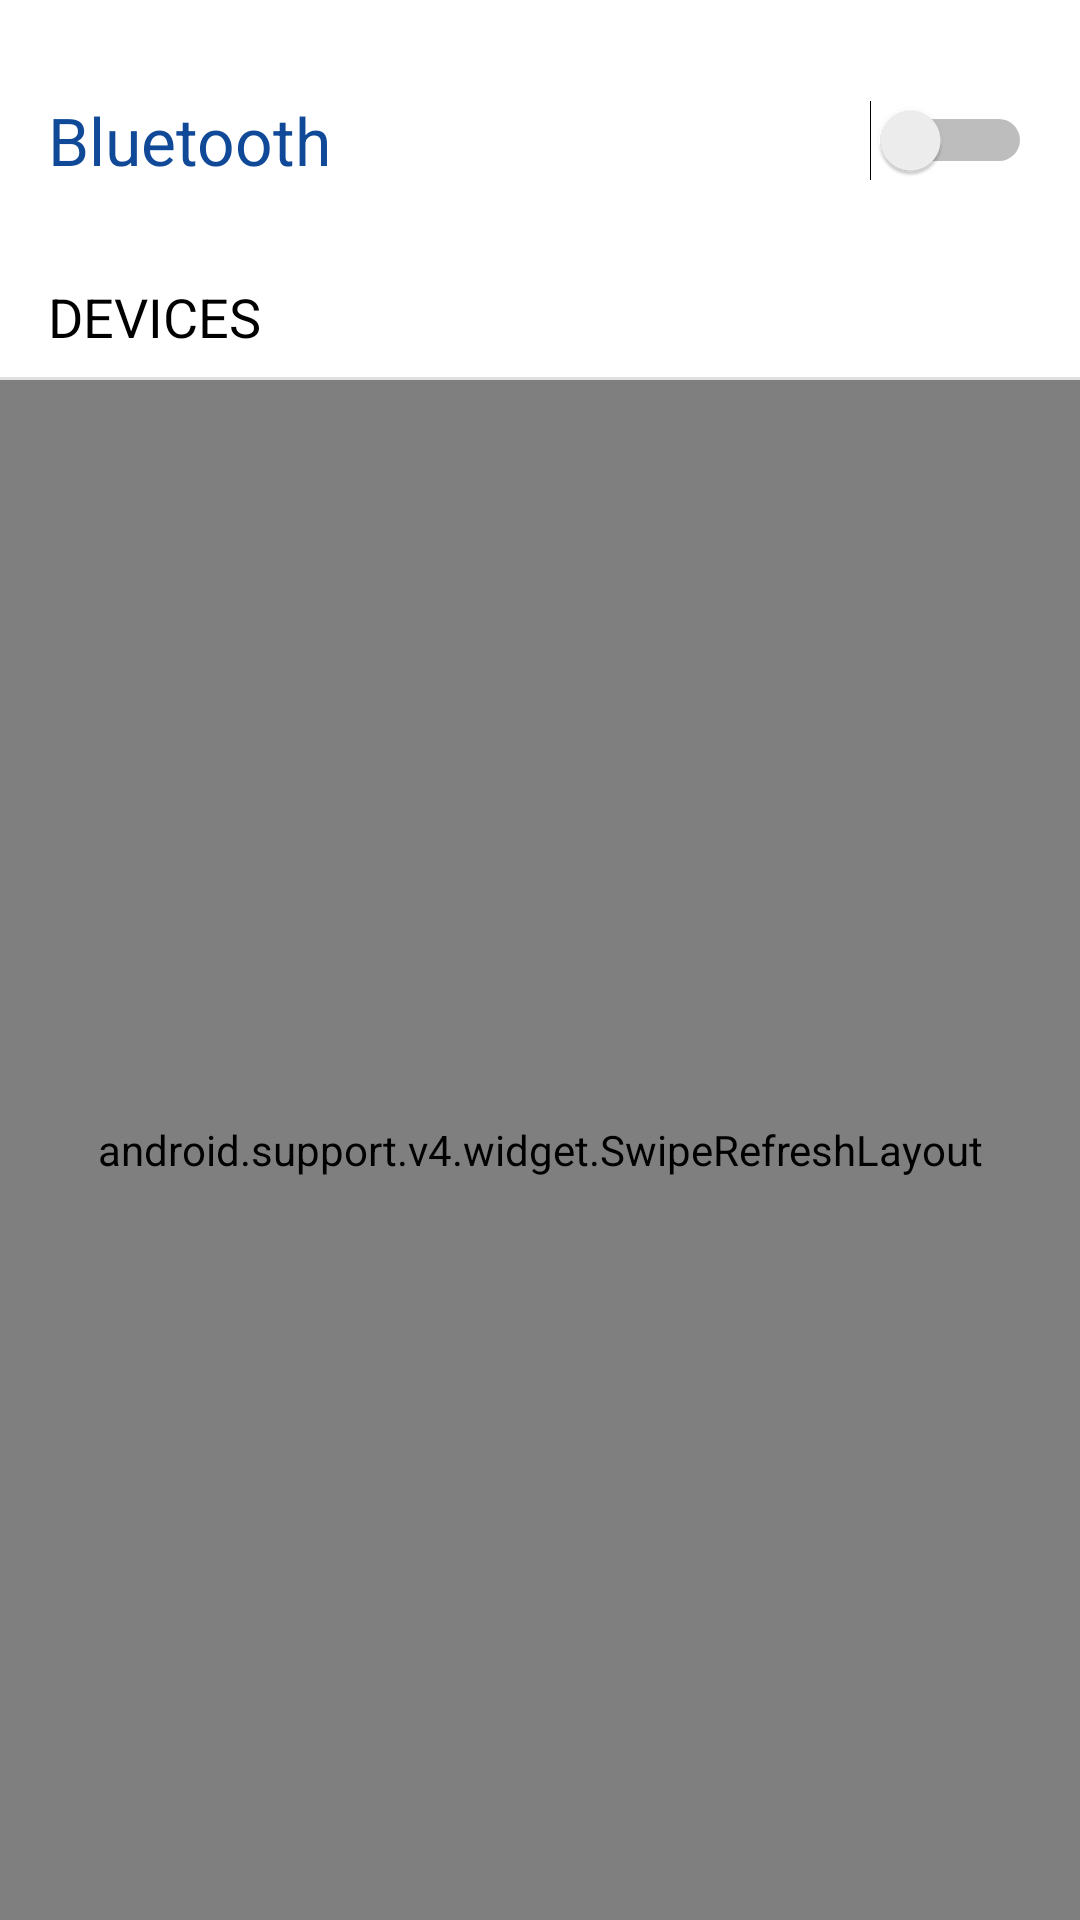

Here is an Android app screen rendered from its layout file. Give the layout XML and the strings, colors and styles it references.
<!-- AndroidManifest.xml: application theme AppTheme -->
<!-- res/layout/activity_device_list.xml -->
<?xml version="1.0" encoding="utf-8"?>
<android.support.constraint.ConstraintLayout
        xmlns:tools="http://schemas.android.com/tools"
        xmlns:app="http://schemas.android.com/apk/res-auto"
        xmlns:android="http://schemas.android.com/apk/res/android"
        android:layout_width="match_parent"
        android:layout_height="match_parent"
        android:background="@android:color/white"
        android:id="@+id/main_ticket">

    <include
            layout="@layout/layout_error"
            android:layout_width="match_parent"
            android:layout_height="match_parent"
            android:visibility="gone"
            android:id="@+id/include_error"/>

    <TextView
            android:text="Bluetooth"
            android:layout_width="wrap_content"
            android:layout_height="wrap_content" android:id="@+id/textView2"
            app:layout_constraintStart_toStartOf="parent"
            android:layout_marginStart="16dp" android:textSize="22sp"
            android:textColor="@color/colorPrimary" app:layout_constraintTop_toTopOf="parent"
            android:layout_marginTop="32dp"/>
    <TextView
            android:text="Devices"
            android:layout_width="wrap_content"
            android:layout_height="wrap_content" android:id="@+id/textView13"
            app:layout_constraintTop_toBottomOf="@+id/textView2"
            android:layout_marginTop="32dp" app:layout_constraintStart_toStartOf="parent"
            android:layout_marginStart="16dp" android:textSize="18sp" android:textAllCaps="true"
            android:textColor="@android:color/black"/>
    <View
            android:id="@+id/divider5"
            android:layout_width="match_parent"
            android:layout_height="1dp"
            android:background="?android:attr/listDivider"
            tools:layout_editor_absoluteX="-27dp" app:layout_constraintTop_toBottomOf="@+id/textView13"
            android:layout_marginTop="8dp"/>
    <android.support.v4.widget.SwipeRefreshLayout
            android:id="@+id/pullToRefresh"
            android:layout_width="match_parent"
            android:layout_height="0dp"
            tools:layout_editor_absoluteX="0dp"
            app:layout_constraintBottom_toBottomOf="parent"
            app:layout_constraintTop_toBottomOf="@+id/divider5">
        <android.support.v7.widget.RecyclerView
                android:layout_width="match_parent"
                android:layout_height="wrap_content"
                android:id="@+id/recyclerView"/>

    </android.support.v4.widget.SwipeRefreshLayout>


    <Switch
            android:layout_width="wrap_content"
            android:layout_height="wrap_content"
            android:id="@+id/btSwitch" app:layout_constraintEnd_toEndOf="parent" android:layout_marginEnd="16dp"
            app:layout_constraintTop_toTopOf="@+id/textView2" app:layout_constraintBottom_toBottomOf="@+id/textView2"/>

</android.support.constraint.ConstraintLayout>
<!-- res/layout/layout_error.xml (included above) -->
<?xml version="1.0" encoding="utf-8"?>
<android.support.constraint.ConstraintLayout
        xmlns:android="http://schemas.android.com/apk/res/android"
        xmlns:app="http://schemas.android.com/apk/res-auto"
        android:layout_width="match_parent"
        android:layout_height="match_parent">

    <android.support.constraint.ConstraintLayout
            android:layout_width="match_parent"
            android:layout_height="match_parent"
            android:id="@+id/errorBt">

        <LinearLayout
                android:orientation="vertical"
                android:layout_width="match_parent"
                android:layout_height="wrap_content"
                app:layout_constraintStart_toStartOf="parent"
                app:layout_constraintTop_toTopOf="parent"
                app:layout_constraintEnd_toEndOf="parent"
                app:layout_constraintBottom_toBottomOf="parent">
            <android.support.constraint.ConstraintLayout
                    android:layout_width="match_parent"
                    android:layout_height="wrap_content">

                <ImageView
                        android:src="@drawable/polygonbt"
                        android:layout_width="wrap_content"
                        android:layout_height="wrap_content"
                        android:id="@+id/imageView"
                        app:layout_constraintStart_toStartOf="parent"
                        app:layout_constraintTop_toTopOf="parent"
                        app:layout_constraintEnd_toEndOf="parent"/>
                <ImageView
                        android:src="@drawable/ic_bluetooth_48pxbt"
                        android:layout_width="wrap_content"
                        android:layout_height="wrap_content"
                        android:id="@+id/imageView2"
                        app:layout_constraintEnd_toEndOf="@+id/imageView"
                        app:layout_constraintStart_toStartOf="@+id/imageView"
                        android:layout_marginBottom="24dp"
                        app:layout_constraintBottom_toBottomOf="@+id/imageView"/>
            </android.support.constraint.ConstraintLayout>
            <TextView
                    android:text="MoonShot requires Bluetooth"
                    android:layout_width="match_parent"
                    android:layout_height="wrap_content"
                    android:id="@+id/textView3"
                    android:textAlignment="center"
                    android:textSize="20sp" android:textColor="@android:color/white"/>
            <TextView
                    android:text="please enable bluetooth to continue using this app"
                    android:layout_width="match_parent"
                    android:layout_height="wrap_content"
                    android:id="@+id/textView4"
                    android:textSize="15sp"
                    android:textAlignment="center" android:textColor="@android:color/white"/>
        </LinearLayout>
    </android.support.constraint.ConstraintLayout>
</android.support.constraint.ConstraintLayout>
<!-- resources referenced by this layout -->
<resources>
  <color name="colorPrimary">#0F4998</color>
  <!-- drawable ic_bluetooth_48pxbt: png bitmap (drawable, 745 bytes) -->
  <!-- drawable polygonbt: png bitmap (drawable, 2016 bytes) -->
  <style name="AppTheme" parent="Theme.AppCompat.Light.DarkActionBar">
          
          <item name="colorPrimary">@color/colorPrimary</item>
          <item name="colorPrimaryDark">@color/colorPrimaryDark</item>
          <item name="colorAccent">@color/colorAccent</item>
      </style>
  <color name="colorPrimaryDark">#003B8E</color>
  <color name="colorAccent">#3DB39E</color>
</resources>
